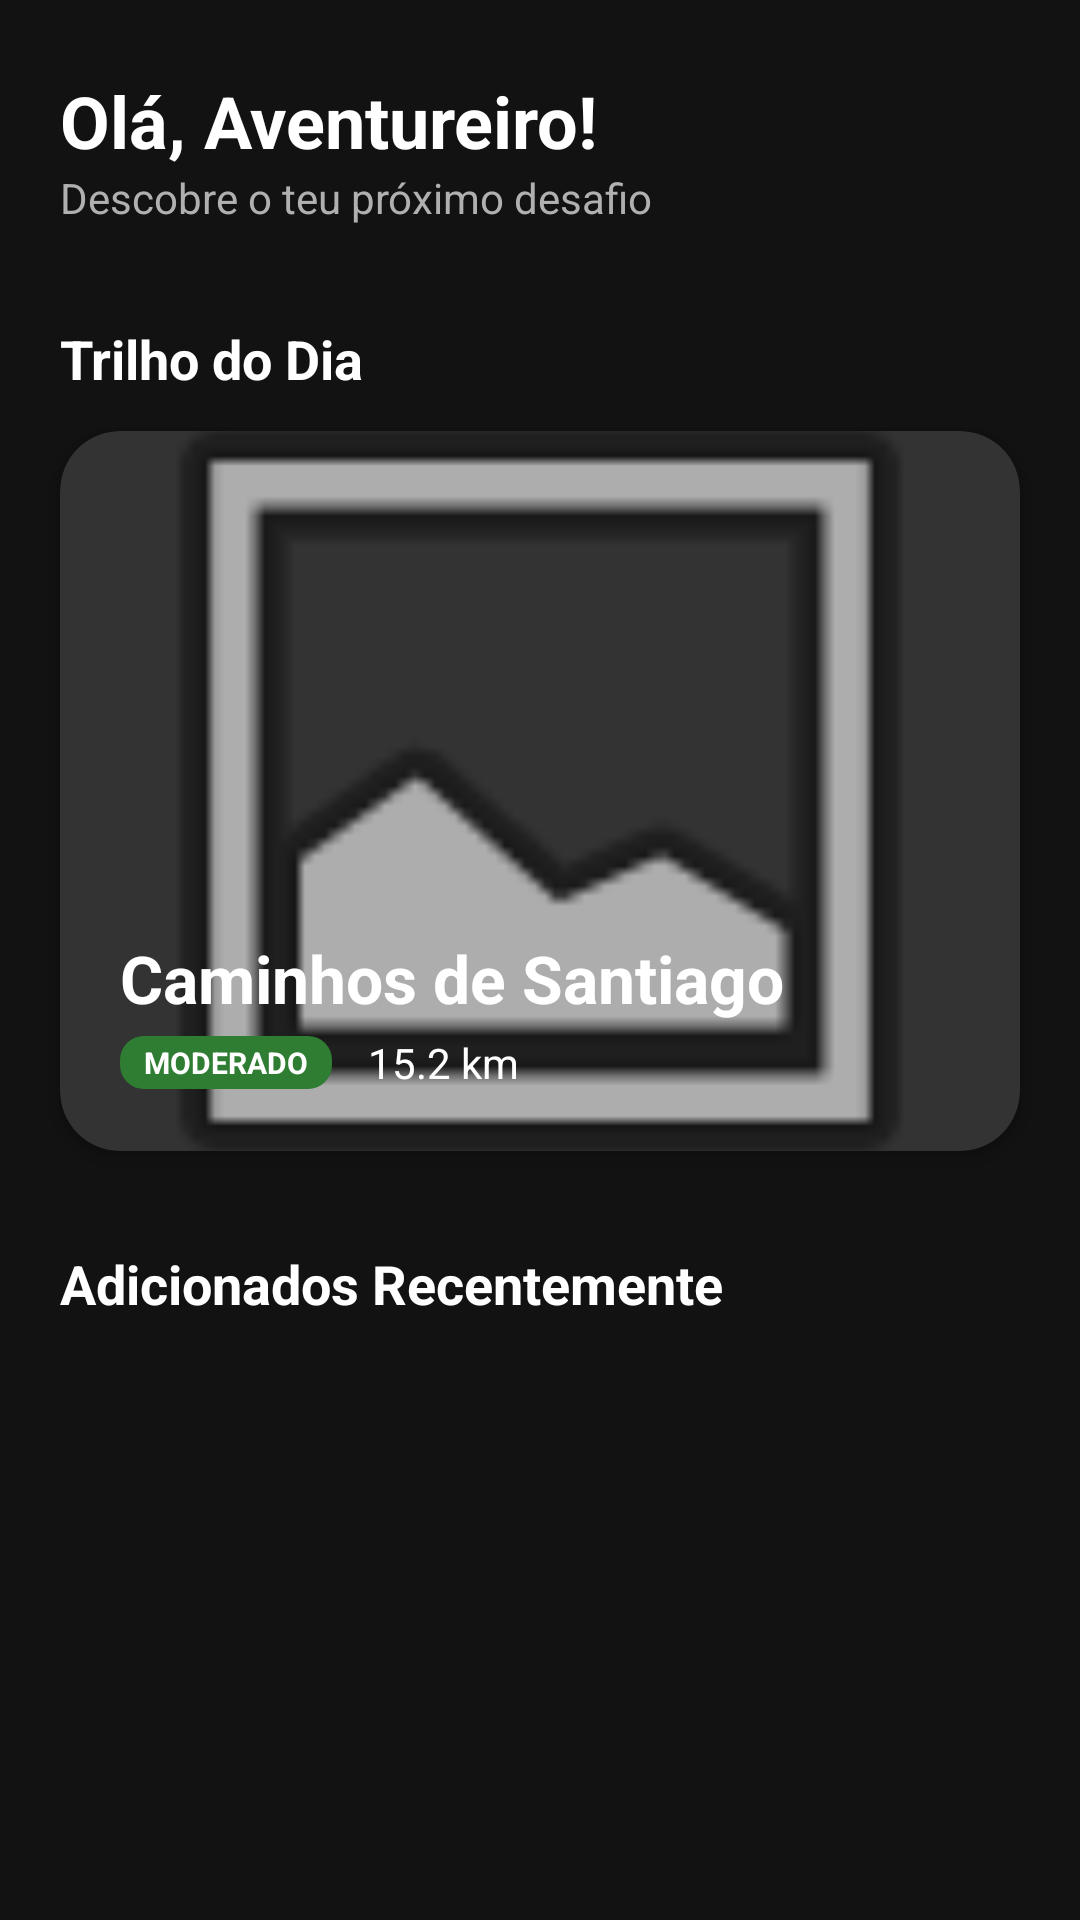

Here is an Android app screen rendered from its layout file. Give the layout XML and the strings, colors and styles it references.
<!-- AndroidManifest.xml: application theme Theme.TrilhosPT -->
<!-- res/layout/fragment_home.xml -->
<?xml version="1.0" encoding="utf-8"?>
<androidx.core.widget.NestedScrollView xmlns:android="http://schemas.android.com/apk/res/android"
    xmlns:app="http://schemas.android.com/apk/res-auto"
    xmlns:tools="http://schemas.android.com/tools"
    android:layout_width="match_parent"
    android:layout_height="match_parent"
    android:background="@color/background"
    android:fillViewport="true">

    <androidx.constraintlayout.widget.ConstraintLayout
        android:layout_width="match_parent"
        android:layout_height="wrap_content"
        android:paddingBottom="80dp">

        
        <TextView
            android:id="@+id/tvWelcome"
            android:layout_width="wrap_content"
            android:layout_height="wrap_content"
            android:layout_marginStart="20dp"
            android:layout_marginTop="24dp"
            android:text="Olá, Aventureiro!"
            android:textColor="@color/text_primary"
            android:textSize="24sp"
            android:textStyle="bold"
            app:layout_constraintStart_toStartOf="parent"
            app:layout_constraintTop_toTopOf="parent" />

        <TextView
            android:id="@+id/tvDiscovery"
            android:layout_width="wrap_content"
            android:layout_height="wrap_content"
            android:layout_marginStart="20dp"
            android:text="Descobre o teu próximo desafio"
            android:textColor="@color/text_secondary"
            android:textSize="14sp"
            app:layout_constraintStart_toStartOf="parent"
            app:layout_constraintTop_toBottomOf="@id/tvWelcome" />

        
        <TextView
            android:id="@+id/tvFeaturedLabel"
            android:layout_width="wrap_content"
            android:layout_height="wrap_content"
            android:layout_marginStart="20dp"
            android:layout_marginTop="32dp"
            android:text="Trilho do Dia"
            android:textColor="@color/text_primary"
            android:textSize="18sp"
            android:textStyle="bold"
            app:layout_constraintStart_toStartOf="parent"
            app:layout_constraintTop_toBottomOf="@id/tvDiscovery" />

        <com.google.android.material.card.MaterialCardView
            android:id="@+id/cardFeatured"
            android:layout_width="match_parent"
            android:layout_height="240dp"
            android:layout_marginHorizontal="20dp"
            android:layout_marginTop="12dp"
            app:cardCornerRadius="20dp"
            app:cardElevation="4dp"
            app:layout_constraintTop_toBottomOf="@id/tvFeaturedLabel">

            <androidx.constraintlayout.widget.ConstraintLayout
                android:layout_width="match_parent"
                android:layout_height="match_parent">

                <ImageView
                    android:id="@+id/ivFeaturedImage"
                    android:layout_width="match_parent"
                    android:layout_height="match_parent"
                    android:scaleType="centerCrop"
                    android:src="@android:drawable/ic_menu_gallery" />

                <View
                    android:layout_width="match_parent"
                    android:layout_height="match_parent"
                    android:background="@drawable/bg_gradient_overlay" />

                <LinearLayout
                    android:layout_width="match_parent"
                    android:layout_height="wrap_content"
                    android:orientation="vertical"
                    android:padding="20dp"
                    app:layout_constraintBottom_toBottomOf="parent">

                    <TextView
                        android:id="@+id/tvFeaturedName"
                        android:layout_width="wrap_content"
                        android:layout_height="wrap_content"
                        android:text="Caminhos de Santiago"
                        android:textColor="@color/white"
                        android:textSize="22sp"
                        android:textStyle="bold" />

                    <LinearLayout
                        android:layout_width="wrap_content"
                        android:layout_height="wrap_content"
                        android:layout_marginTop="4dp"
                        android:gravity="center_vertical"
                        android:orientation="horizontal">

                        <TextView
                            android:id="@+id/tvFeaturedDifficulty"
                            android:layout_width="wrap_content"
                            android:layout_height="wrap_content"
                            android:background="@drawable/bg_difficulty_tag"
                            android:paddingHorizontal="8dp"
                            android:paddingVertical="2dp"
                            android:text="MODERADO"
                            android:textColor="@color/white"
                            android:textSize="10sp"
                            android:textStyle="bold" />

                        <TextView
                            android:id="@+id/tvFeaturedDistance"
                            android:layout_width="wrap_content"
                            android:layout_height="wrap_content"
                            android:layout_marginStart="12dp"
                            android:text="15.2 km"
                            android:textColor="@color/white"
                            android:textSize="14sp" />
                    </LinearLayout>
                </LinearLayout>

            </androidx.constraintlayout.widget.ConstraintLayout>
        </com.google.android.material.card.MaterialCardView>

        
        <TextView
            android:id="@+id/tvRecentLabel"
            android:layout_width="wrap_content"
            android:layout_height="wrap_content"
            android:layout_marginStart="20dp"
            android:layout_marginTop="32dp"
            android:text="Adicionados Recentemente"
            android:textColor="@color/text_primary"
            android:textSize="18sp"
            android:textStyle="bold"
            app:layout_constraintStart_toStartOf="parent"
            app:layout_constraintTop_toBottomOf="@id/cardFeatured" />

        <androidx.recyclerview.widget.RecyclerView
            android:id="@+id/rvRecentTrails"
            android:layout_width="match_parent"
            android:layout_height="wrap_content"
            android:layout_marginTop="12dp"
            android:clipToPadding="false"
            android:orientation="horizontal"
            android:paddingHorizontal="20dp"
            app:layoutManager="androidx.recyclerview.widget.LinearLayoutManager"
            app:layout_constraintTop_toBottomOf="@id/tvRecentLabel"
            tools:listitem="@layout/item_trail_horizontal" />

        <ProgressBar
            android:id="@+id/progressBar"
            android:layout_width="wrap_content"
            android:layout_height="wrap_content"
            android:visibility="gone"
            app:layout_constraintBottom_toBottomOf="parent"
            app:layout_constraintEnd_toEndOf="parent"
            app:layout_constraintStart_toStartOf="parent"
            app:layout_constraintTop_toTopOf="parent" />

    </androidx.constraintlayout.widget.ConstraintLayout>
</androidx.core.widget.NestedScrollView>
<!-- res/layout/item_trail_horizontal.xml (included above) -->
<?xml version="1.0" encoding="utf-8"?>
<com.google.android.material.card.MaterialCardView xmlns:android="http://schemas.android.com/apk/res/android"
    xmlns:app="http://schemas.android.com/apk/res-auto"
    android:layout_width="200dp"
    android:layout_height="wrap_content"
    android:layout_marginEnd="16dp"
    app:cardCornerRadius="16dp"
    app:cardElevation="2dp"
    app:cardBackgroundColor="@color/surface">

    <LinearLayout
        android:layout_width="match_parent"
        android:layout_height="wrap_content"
        android:orientation="vertical">

        <FrameLayout
            android:layout_width="match_parent"
            android:layout_height="120dp">

            <ImageView
                android:id="@+id/ivTrailImage"
                android:layout_width="match_parent"
                android:layout_height="match_parent"
                android:scaleType="centerCrop"
                android:src="@android:drawable/ic_menu_gallery" />

            
            <TextView
                android:id="@+id/tvDifficultyBadge"
                android:layout_width="wrap_content"
                android:layout_height="wrap_content"
                android:layout_gravity="top|start"
                android:layout_margin="8dp"
                android:background="@android:drawable/dialog_holo_light_frame"
                android:paddingHorizontal="8dp"
                android:paddingVertical="4dp"
                android:text="Fácil"
                android:textColor="@color/white"
                android:textSize="10sp"
                android:textStyle="bold" />

            
            <ImageView
                android:id="@+id/ivCompletedIcon"
                android:layout_width="24dp"
                android:layout_height="24dp"
                android:layout_gravity="top|end"
                android:layout_margin="8dp"
                android:src="@drawable/ic_check_circle_filled"
                android:visibility="gone"
                app:tint="#4CAF50" />

        </FrameLayout>

        <LinearLayout
            android:layout_width="match_parent"
            android:layout_height="wrap_content"
            android:orientation="vertical"
            android:padding="12dp">

            <TextView
                android:id="@+id/tvTrailName"
                android:layout_width="match_parent"
                android:layout_height="wrap_content"
                android:ellipsize="end"
                android:maxLines="1"
                android:text="Trail Name"
                android:textColor="@color/text_primary"
                android:textSize="14sp"
                android:textStyle="bold" />

            <TextView
                android:id="@+id/tvDistance"
                android:layout_width="wrap_content"
                android:layout_height="wrap_content"
                android:layout_marginTop="4dp"
                android:text="5.0 km"
                android:textColor="@color/text_secondary"
                android:textSize="12sp" />
        </LinearLayout>
    </LinearLayout>
</com.google.android.material.card.MaterialCardView>
<!-- resources referenced by this layout -->
<resources>
  <color name="background">#121212</color>
  <color name="surface">#1E1E1E</color>
  <color name="text_primary">#FFFFFF</color>
  <color name="text_secondary">#B0B0B0</color>
  <color name="white">#FFFFFF</color>
  <!-- drawable bg_difficulty_tag (drawable) -->
  <?xml version="1.0" encoding="utf-8"?>
  <shape xmlns:android="http://schemas.android.com/apk/res/android">
      <solid android:color="#2E7D32" /> 
      <corners android:radius="8dp" />
  </shape>
  <!-- drawable ic_check_circle_filled (drawable) -->
  <vector xmlns:android="http://schemas.android.com/apk/res/android"
      android:width="24dp"
      android:height="24dp"
      android:viewportWidth="24"
      android:viewportHeight="24">
      <path
          android:fillColor="#4CAF50"
          android:pathData="M12,2A10,10 0 1,1 2,12A10,10 0 0,1 12,2M11,16.5L18,9.5L16.59,8.09L11,13.67L7.91,10.59L6.5,12L11,16.5Z" />
  </vector>
  <style name="Theme.TrilhosPT" parent="Theme.MaterialComponents.NoActionBar">
          
          <item name="colorPrimary">@color/primary</item>
          <item name="colorPrimaryVariant">@color/primary_dark</item>
          <item name="colorOnPrimary">@color/black</item>
          
          <item name="colorSecondary">@color/accent</item>
          <item name="colorSecondaryVariant">@color/accent</item>
          <item name="colorOnSecondary">@color/black</item>
          
          
          <item name="android:statusBarColor">@color/black</item>
          <item name="android:windowBackground">@color/background</item>
          
          
          <item name="colorSurface">@color/surface</item>
          <item name="colorOnSurface">@color/text_primary</item>
          <item name="android:textColorPrimary">@color/text_primary</item>
          <item name="android:textColorSecondary">@color/text_secondary</item>
      </style>
  <color name="primary">#4CAF50</color>
  <color name="primary_dark">#1B5E20</color>
  <color name="black">#000000</color>
  <color name="accent">#FFC107</color>
</resources>
